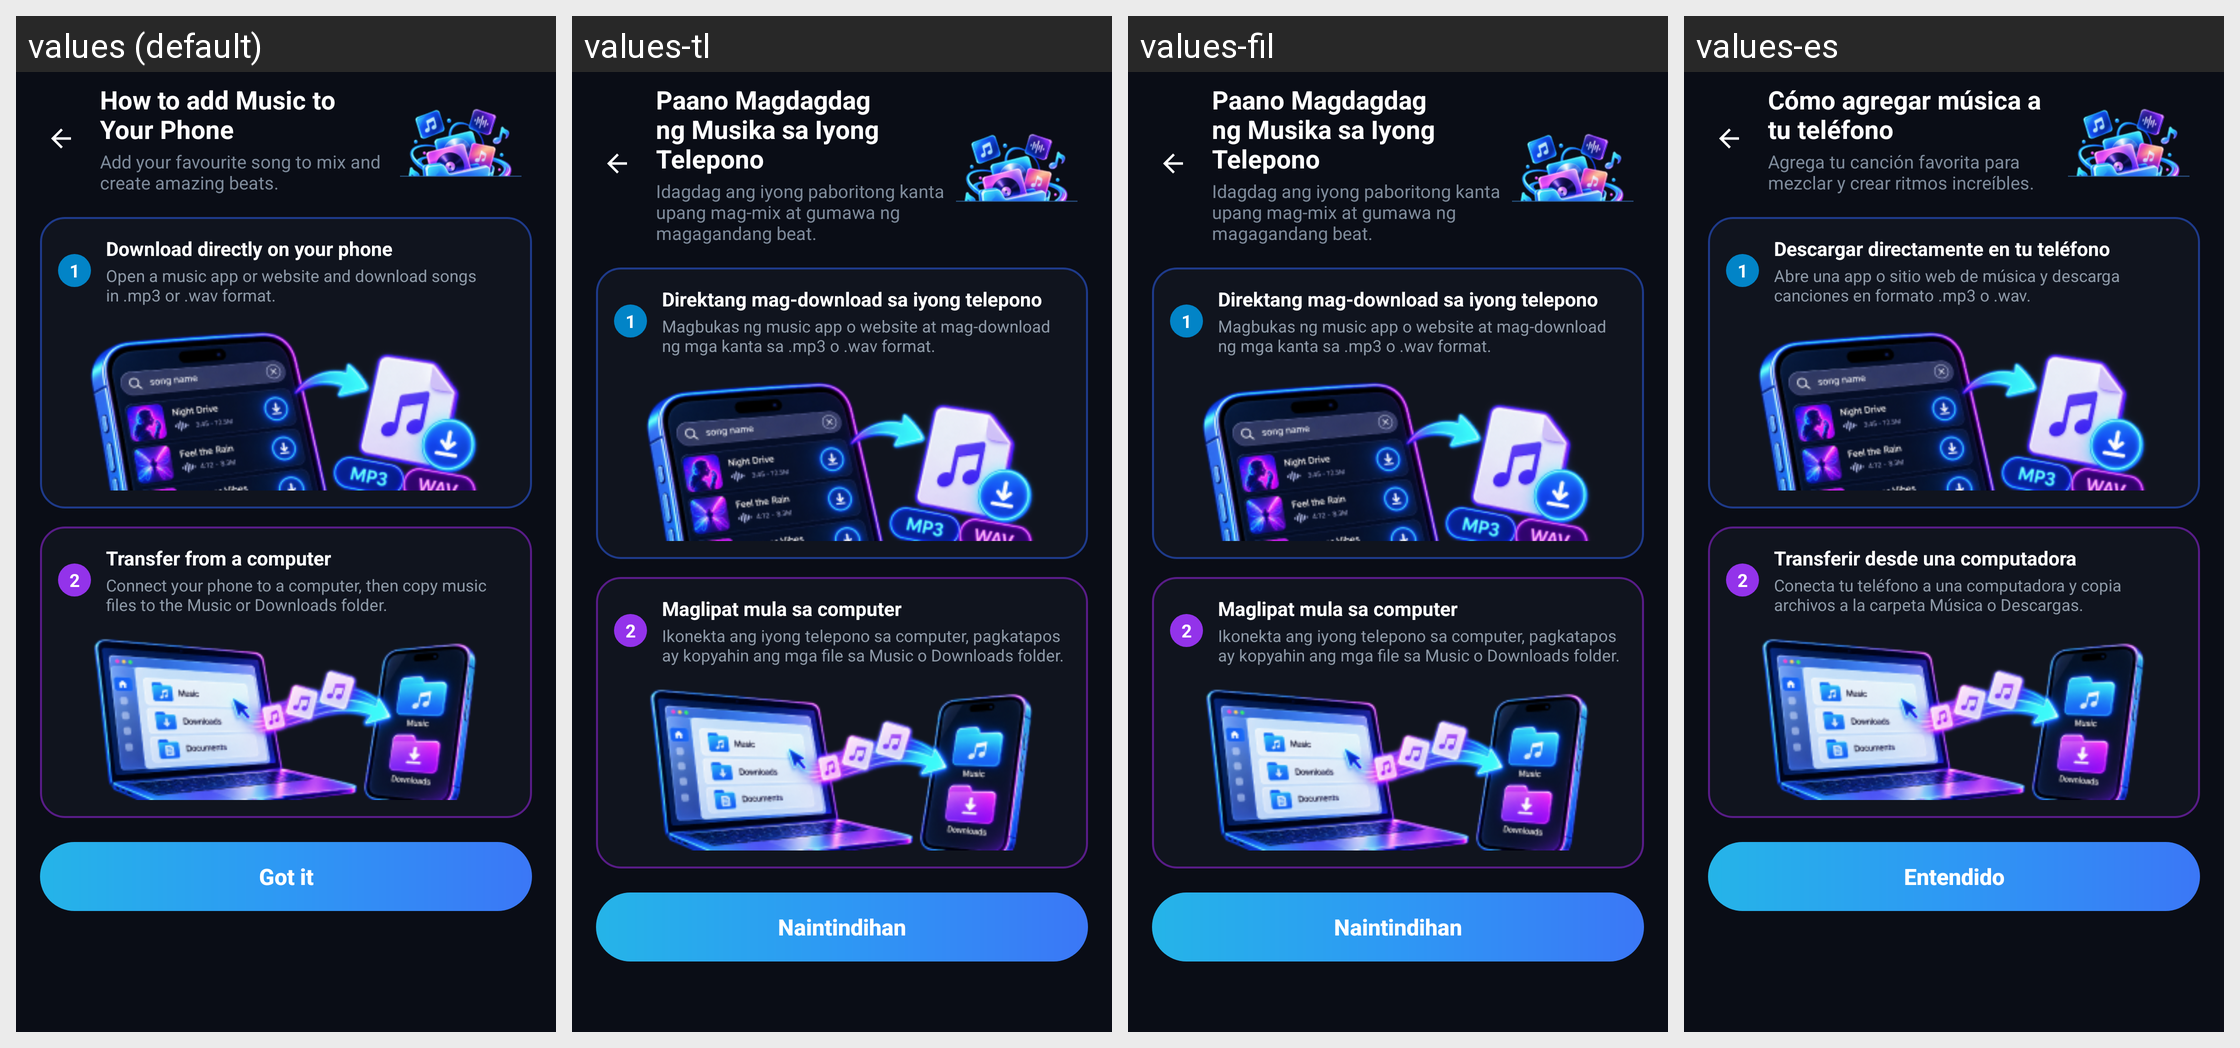

The Android screen above is rendered under several locales of the same app. Produce the string resources it draws, with the default and per-locale values.
Android screen res/layout/activity_music_guide.xml rendered under 4 locales, left to right: values (default), values-tl, values-fil, values-es. Device: Nexus 5 (rendered at 1080×1920; each locale shown at half size, 540×960, under a caption strip naming it); theme Theme.DJMixer.
Other locales in the repository, not shown: values-ar, values-bn, values-de, values-fr, values-hi, values-id, values-it, values-ja, values-ko, values-pt, values-ru, values-th, values-tr, values-vi, values-zh.
Strings drawn on this screen, with the default value and each locale's value (text and hints the layout hard-codes, and strings that could not be matched under every locale, appear in the picture but are not listed):

guide_title
  values: How to add Music to Your Phone
  values-tl: Paano Magdagdag ng Musika sa Iyong Telepono
  values-fil: Paano Magdagdag ng Musika sa Iyong Telepono
  values-es: Cómo agregar música a tu teléfono

guide_subtitle
  values: Add your favourite song to mix and create amazing beats.
  values-tl: Idagdag ang iyong paboritong kanta upang mag-mix at gumawa ng magagandang beat.
  values-fil: Idagdag ang iyong paboritong kanta upang mag-mix at gumawa ng magagandang beat.
  values-es: Agrega tu canción favorita para mezclar y crear ritmos increíbles.

guide_method1_title
  values: Download directly on your phone
  values-tl: Direktang mag-download sa iyong telepono
  values-fil: Direktang mag-download sa iyong telepono
  values-es: Descargar directamente en tu teléfono

guide_method1_desc
  values: Open a music app or website and download songs in .mp3 or .wav format.
  values-tl: Magbukas ng music app o website at mag-download ng mga kanta sa .mp3 o .wav format.
  values-fil: Magbukas ng music app o website at mag-download ng mga kanta sa .mp3 o .wav format.
  values-es: Abre una app o sitio web de música y descarga canciones en formato .mp3 o .wav.

guide_method2_title
  values: Transfer from a computer
  values-tl: Maglipat mula sa computer
  values-fil: Maglipat mula sa computer
  values-es: Transferir desde una computadora

guide_method2_desc
  values: Connect your phone to a computer, then copy music files to the Music or Downloads folder.
  values-tl: Ikonekta ang iyong telepono sa computer, pagkatapos ay kopyahin ang mga file sa Music o Downloads folder.
  values-fil: Ikonekta ang iyong telepono sa computer, pagkatapos ay kopyahin ang mga file sa Music o Downloads folder.
  values-es: Conecta tu teléfono a una computadora y copia archivos a la carpeta Música o Descargas.

guide_got_it
  values: Got it
  values-tl: Naintindihan
  values-fil: Naintindihan
  values-es: Entendido
